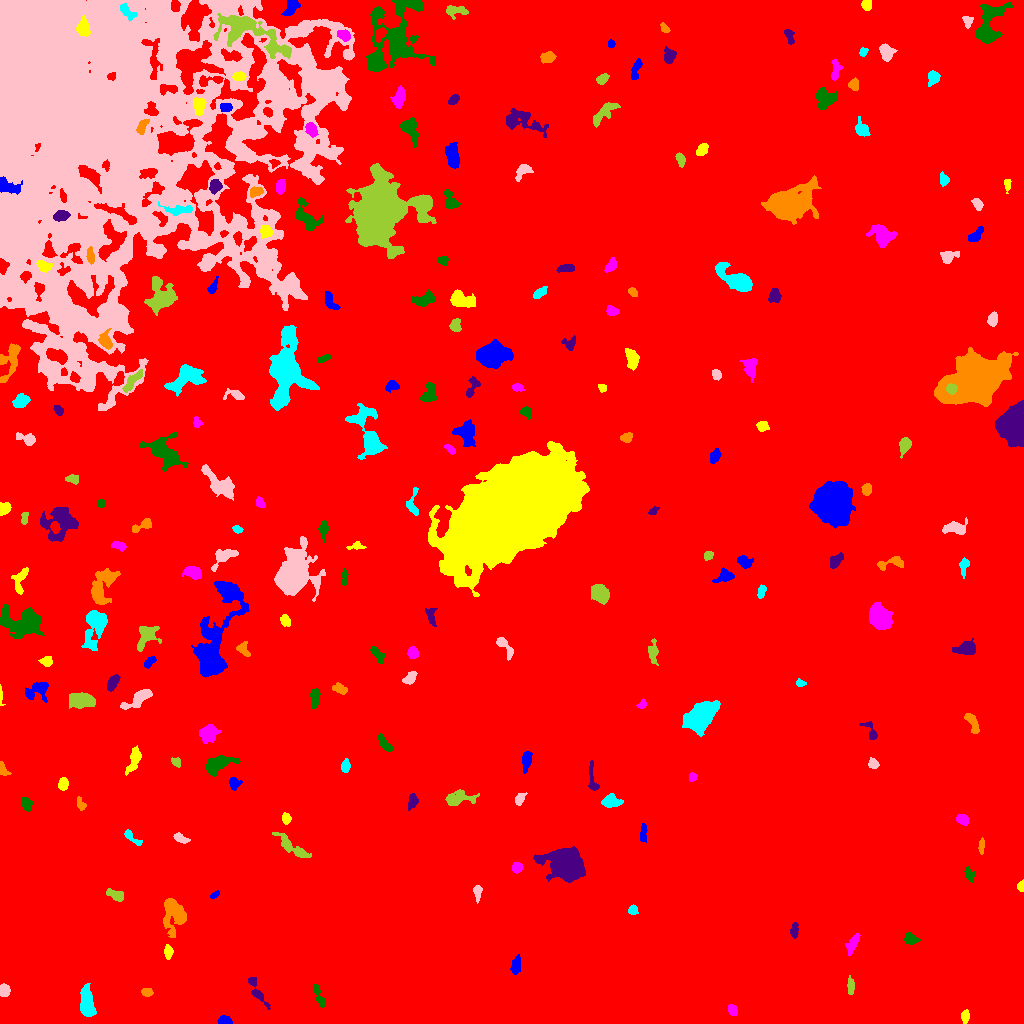

The file beside this chart, header and first rows:
ID, X, Y, A, B, theta, total_flux, mu_max, mu_median, mu_mean, R_fwhm, R_e, R10, R90, x_start, x_end, y_start, y_end, area, greylevel
0, 496.8, 515.4, 305.8, 268.7, 0.7676, 4616675, 22.0, 5.0, 5.138, 155, 271.1, 104.4, 429.6, 0, 1023, 0, 1023, 898584, 5.138
1, 224.2, 2.784, 3.05, 1.958, -0.01675, 1019, 21.0, 8.5, 9.264, 3.742, 3.038, 1.128, 4.886, 217, 232, 0, 8, 110, 19.26
2, 965.2, 6.851, 2.91, 1.868, 1.499, 350.0, 8.0, 3.0, 3.431, 3.827, 2.985, 1.128, 4.754, 961, 969, 0, 14, 102, 14.43
3, 732.4, 13.42, 2.727, 2.08, -1.276, 393.0, 8.0, 4.0, 3.891, 4.029, 3.038, 1.262, 4.754, 728, 737, 8, 19, 101, 14.89
4, 318.3, 28.02, 7.022, 1.812, -1.185, 322.0, 5.0, 2.0, 2.077, 4.184, 3.785, 1.493, 5.917, 313, 325, 16, 39, 155, 13.08
5, 257.1, 32.14, 9.373, 2.182, -1.053, 408.0, 5.0, 2.0, 1.898, 4.549, 4.297, 1.596, 6.979, 248, 270, 14, 46, 215, 12.9
6, 147.4, 31.49, 2.634, 1.958, -0.04477, 230.0, 5.0, 2.0, 2.473, 3.7, 2.877, 1.128, 4.514, 141, 153, 27, 35, 93, 13.47
7, 87.02, 19.96, 7.811, 3.207, -1.436, 2215, 11.0, 6.0, 5.665, 8.058, 6.308, 2.585, 9.624, 80, 96, 7, 40, 391, 15.66
8, 3.739, 32.31, 2.772, 2.421, 1.329, 494.0, 9.0, 3.5, 3.921, 4.029, 3.241, 1.262, 5.14, 0, 10, 27, 40, 126, 14.92
9, 850.7, 37.3, 4.092, 1.588, -1.565, 375.0, 7.0, 3.0, 3.261, 3.868, 3.241, 1.262, 5.171, 847, 854, 29, 48, 115, 14.26
10, 585, 69.01, 3.556, 1.61, -0.5773, 220.0, 6.0, 2.0, 2.472, 3.568, 2.764, 0.9772, 4.37, 578, 591, 65, 75, 89, 13.47
11, 515.8, 58.16, 4.63, 2.218, 1.38, 595.0, 7.0, 4.0, 3.766, 5.528, 4.146, 1.693, 6.129, 510, 520, 49, 69, 158, 13.77
12, 168.1, 71.74, 3.282, 1.91, -1.495, 373.0, 8.0, 3.0, 3.36, 3.909, 3.192, 1.262, 5.078, 164, 173, 64, 79, 111, 16.36
13, 852.6, 80.21, 6.103, 2.279, 1.104, 471.0, 6.0, 2.0, 2.631, 5.323, 4.514, 1.596, 6.817, 845, 860, 68, 90, 179, 12.63
14, 910.2, 84.12, 3.097, 2.391, -0.3692, 472.0, 9.0, 3.0, 3.348, 3.7, 3.29, 1.262, 5.441, 904, 920, 79, 92, 141, 14.35
15, 794.2, 93.76, 3.941, 1.83, 1.477, 254.0, 5.0, 2.0, 2.288, 4.107, 3.478, 1.382, 5.078, 790, 798, 85, 101, 111, 13.29
16, 173.6, 110.1, 9.286, 5.14, -1.38, 2918, 17.0, 4.0, 5.201, 5.754, 6.628, 2.459, 11.41, 163, 186, 86, 125, 561, 15.2
17, 633.1, 113.5, 2.241, 2.077, 0.6872, 222.0, 6.0, 2.0, 2.552, 3.613, 2.706, 1.128, 4.334, 628, 638, 109, 119, 87, 13.55
18, 477.6, 132.2, 3.613, 1.85, 1.523, 298.0, 6.0, 2.0, 2.637, 4.068, 2.985, 1.128, 4.886, 473, 482, 120, 138, 113, 13.64
19, 115.9, 128.6, 4.859, 2.435, -0.3625, 827.0, 10.0, 5.0, 5.074, 5.293, 4.297, 1.693, 6.482, 106, 123, 122, 135, 163, 14.07
20, 16.62, 134.6, 2.408, 2.185, 1.152, 278.0, 6.0, 3.0, 2.896, 4.107, 2.932, 1.128, 4.514, 11, 21, 130, 141, 96, 13.9
21, 214.8, 128.6, 2.287, 1.324, 0.5013, 120.0, 5.0, 2.0, 2.034, 2.459, 2.111, 0.7979, 3.568, 210, 219, 125, 133, 59, 13.03
22, 1021, 137.7, 2.423, 1.654, 1.407, 238.0, 8.0, 3.0, 3.5, 3.09, 2.394, 0.9772, 3.909, 1017, 1023, 132, 144, 68, 14.5
23, 517.4, 155.9, 2.496, 2.365, -0.01604, 388.0, 8.0, 4.0, 3.626, 4.222, 3.09, 1.262, 4.853, 512, 522, 150, 161, 107, 14.63
24, 969.1, 149.3, 3.842, 1.852, -1.212, 234.0, 6.0, 2.0, 2.053, 3.568, 3.141, 1.128, 4.983, 964, 975, 141, 157, 114, 13.05
25, 567.4, 158, 6.956, 6.237, -0.6206, 30876, 115.0, 15.0, 26.71, 7.695, 7.715, 2.985, 13.53, 533, 585, 141, 177, 1156, 36.71
26, 981.5, 177.5, 3.857, 1.295, 1.536, 215.0, 5.0, 2.5, 2.5, 3.7, 2.877, 1.128, 4.37, 978, 984, 169, 186, 86, 13.5
27, 131.9, 185.8, 6.243, 1.879, -0.6995, 348.0, 6.0, 3.0, 2.698, 4.853, 3.868, 1.382, 5.726, 124, 142, 178, 194, 129, 12.7
28, 179.9, 185.4, 3.626, 1.829, -0.4206, 526.0, 11.0, 4.0, 4.458, 3.656, 3.141, 1.262, 5.046, 173, 190, 180, 191, 118, 16.46
29, 292.8, 176.1, 10.62, 2.388, -0.6333, 661.0, 6.0, 2.0, 2.009, 5.726, 4.951, 1.954, 8.387, 272, 311, 166, 191, 329, 13.01
30, 386.6, 196, 3.777, 2.439, 0.1001, 748.0, 9.0, 5.0, 5.268, 5.262, 3.989, 1.596, 5.971, 380, 395, 191, 201, 142, 14.27
31, 642.9, 189.3, 4.739, 1.759, 1.486, 256.0, 5.0, 2.0, 2.188, 3.568, 3.338, 1.262, 5.293, 640, 647, 181, 200, 117, 13.19
32, 285.9, 205, 2.563, 1.998, -1.38, 351.0, 8.0, 4.0, 3.734, 3.909, 2.877, 1.128, 4.583, 282, 291, 199, 211, 94, 14.73
33, 963, 203.8, 3.081, 2.165, -0.5196, 477.0, 8.0, 4.0, 3.878, 4.478, 3.29, 1.262, 5.14, 956, 968, 198, 209, 123, 14.88
34, 26.51, 219.6, 3.074, 2.296, -1.177, 522.0, 9.0, 4.0, 3.955, 4.068, 3.385, 1.382, 5.352, 21, 32, 212, 226, 132, 16.95
35, 412.9, 223.4, 3.455, 2.262, 1.468, 334.0, 6.0, 2.0, 2.53, 4.222, 3.241, 1.262, 5.412, 408, 418, 213, 230, 132, 13.53
36, 81.09, 219.0, 3.406, 1.839, -1.097, 259.0, 8.0, 2.0, 2.726, 2.706, 2.764, 0.9772, 4.652, 77, 86, 213, 227, 95, 16.73
37, 611.3, 222.2, 4.662, 2.892, -0.01123, 971.0, 10.0, 4.0, 4.537, 5.642, 4.583, 1.784, 7.181, 601, 623, 216, 230, 214, 14.54
38, 519.6, 224.6, 2.928, 1.934, 1.013, 318.0, 8.0, 2.0, 2.917, 3.432, 2.877, 0.9772, 4.754, 515, 527, 218, 231, 109, 13.92
39, 457.4, 224.3, 6.819, 3.048, 0.1714, 1189, 13.0, 3.0, 3.799, 4.37, 4.583, 1.693, 8.058, 445, 479, 218, 234, 313, 14.8
40, 805, 229.2, 2.659, 1.614, -0.03361, 232.0, 7.0, 3.0, 3.093, 3.241, 2.585, 0.9772, 3.989, 799, 810, 225, 232, 75, 14.09
41, 234.3, 239.9, 2.672, 2.557, -1.444, 495.0, 9.0, 3.0, 4.024, 3.613, 3.141, 1.262, 5.232, 229, 242, 233, 246, 123, 16.02
42, 63.01, 239.3, 2.704, 2.123, 1.386, 567.0, 14.0, 4.0, 4.725, 3.29, 3.038, 1.128, 4.918, 58, 68, 233, 246, 120, 15.72
43, 692.6, 246.4, 2.135, 1.656, 1.342, 179.0, 5.0, 3.0, 2.557, 3.432, 2.459, 0.9772, 3.7, 689, 697, 242, 251, 70, 14.56
44, 217.8, 259.3, 8.533, 3.726, 0.3953, 1561, 10.0, 4.0, 4.065, 6.77, 6.024, 2.326, 9.424, 205, 240, 247, 268, 384, 15.07
45, 592.5, 243.1, 8.469, 2.12, -1.419, 446.0, 7.0, 2.0, 2.736, 3.742, 3.742, 1.382, 6.103, 588, 599, 233, 263, 163, 14.74
46, 2.657, 253.8, 3.495, 1.873, -1.147, 286.0, 6.0, 3.0, 2.889, 4.068, 2.985, 1.262, 4.618, 0, 11, 248, 262, 99, 13.89
47, 345.3, 256.7, 2.733, 1.965, 1.346, 332.0, 8.0, 2.0, 3.018, 3.656, 2.877, 1.128, 4.687, 341, 350, 251, 265, 110, 16.02
48, 873.5, 259.3, 2.501, 2.138, -0.4873, 298.0, 7.0, 3.0, 3.01, 3.656, 2.877, 1.128, 4.478, 868, 879, 255, 266, 99, 14.01
49, 175.6, 261.6, 2.578, 1.838, -0.6587, 207.0, 6.0, 2.0, 2.524, 3.385, 2.646, 0.9772, 4.297, 171, 180, 256, 266, 82, 13.52
50, 250.3, 269, 2.405, 1.85, -0.3617, 250.0, 6.0, 2.0, 2.778, 3.742, 2.646, 1.128, 4.26, 245, 255, 264, 273, 90, 17.78
51, 526.5, 263.2, 5.156, 2.131, 1.413, 844.0, 10.0, 5.0, 4.851, 5.323, 4.184, 1.596, 6.482, 522, 532, 250, 272, 174, 14.85
52, 133.9, 263.2, 6.853, 2.51, 1.205, 906.0, 8.0, 3.0, 3.744, 6.103, 4.853, 1.954, 7.695, 125, 141, 248, 278, 242, 13.74
53, 208.5, 290.5, 4.269, 3.698, 0.7371, 1198, 11.0, 4.0, 4.233, 5.352, 4.918, 1.871, 7.838, 199, 221, 280, 299, 283, 15.23
54, 384, 279.8, 5.053, 1.961, -0.9187, 385.0, 5.0, 3.0, 2.5, 4.983, 3.827, 1.493, 5.863, 378, 392, 272, 290, 154, 13.5
55, 870.5, 292.1, 6.048, 2.407, -1.08, 322.0, 6.0, 2.0, 2.317, 4.297, 3.432, 1.382, 5.47, 859, 877, 284, 302, 139, 13.32
56, 972.1, 300.8, 6.251, 2.269, -1.123, 754.0, 9.0, 4.0, 4.098, 4.754, 4.297, 1.693, 6.58, 964, 979, 290, 310, 184, 16.1
57, 699.1, 306.5, 7.584, 5.046, 0.8969, 9102, 37.0, 7.0, 11.21, 7.653, 7.334, 2.877, 12.63, 682, 720, 287, 323, 812, 21.21
58, 138.6, 325.1, 9.52, 2.786, 0.5686, 943.0, 8.0, 3.0, 3.072, 5.585, 5.078, 1.954, 8.482, 120, 152, 314, 334, 307, 14.07
59, 81.9, 323.3, 6.844, 3.464, -0.05788, 1369, 7.0, 4.0, 3.71, 8.273, 6.257, 2.523, 9.339, 69, 95, 315, 331, 369, 15.71
... 183 more rows
